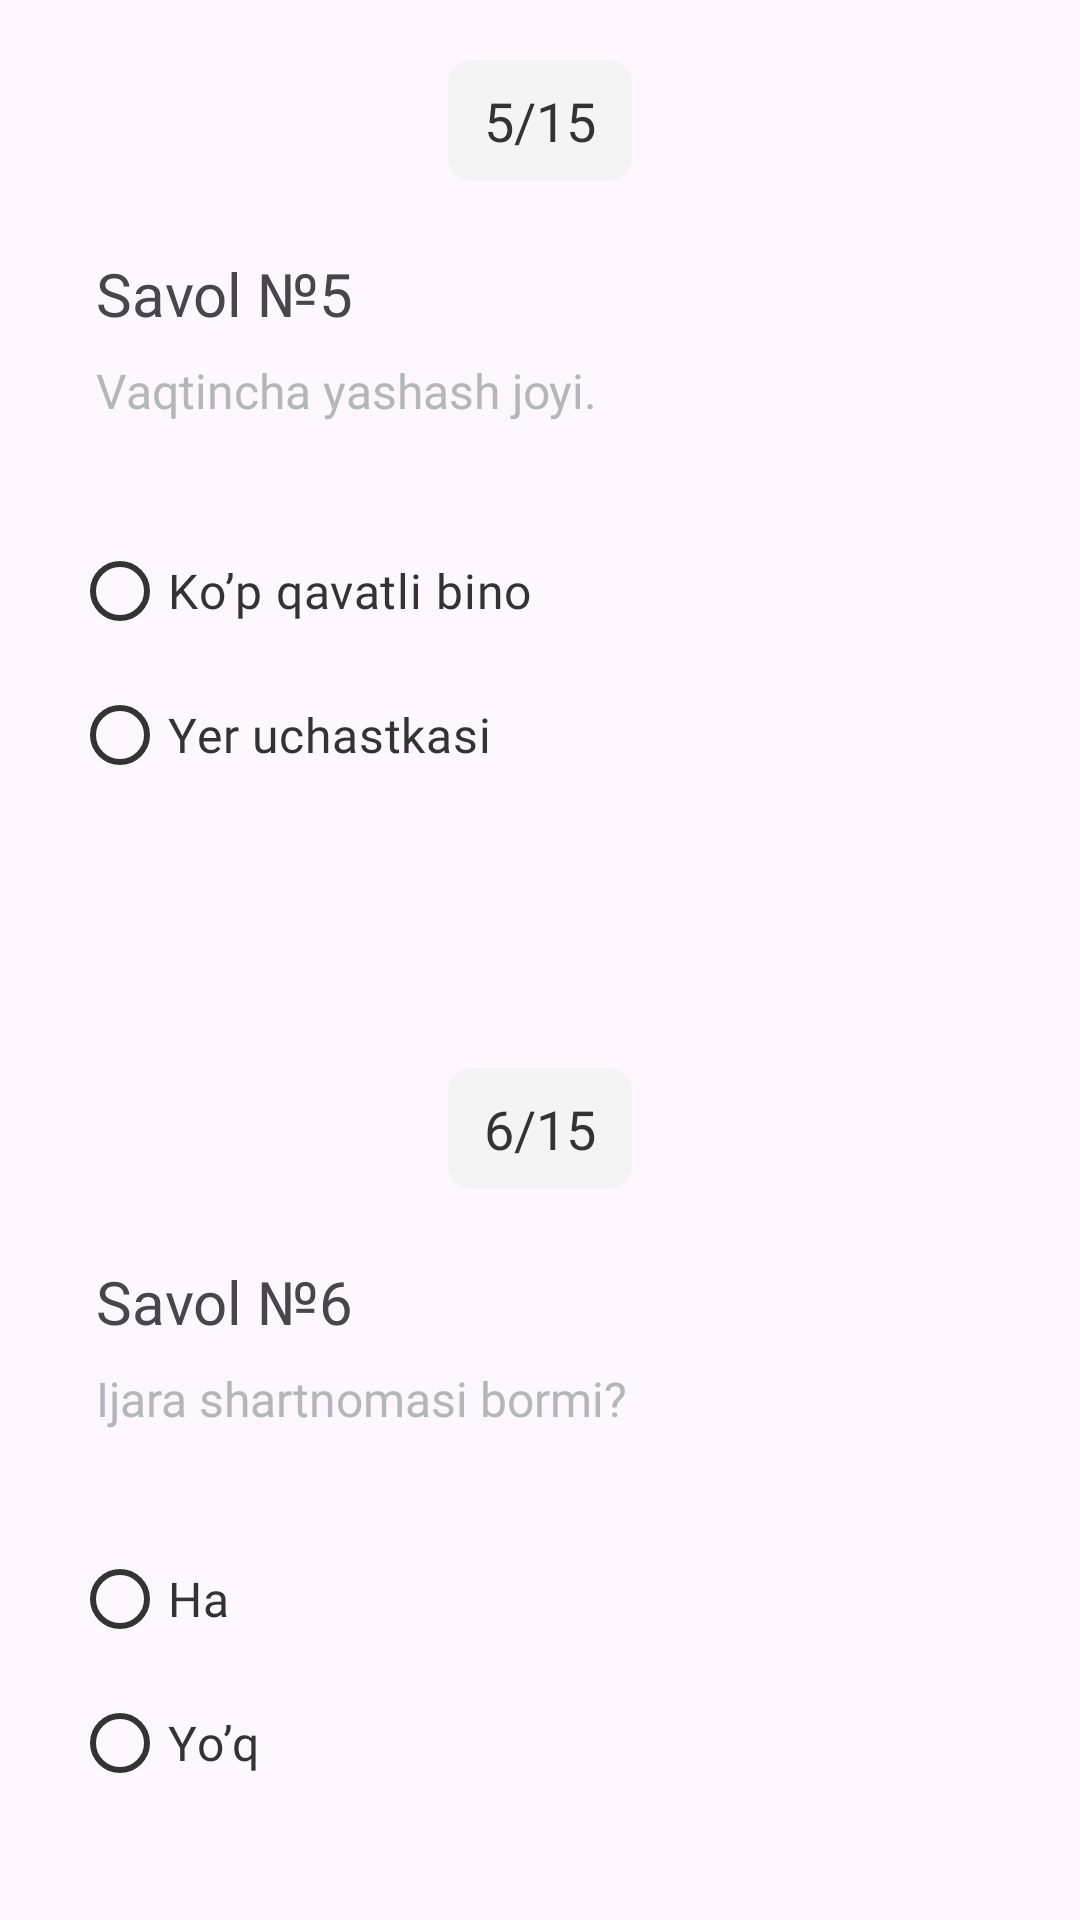

The Android layout XML behind this screen, and the referenced resources:
<!-- AndroidManifest.xml: application theme Theme.TutorApp -->
<!-- res/layout/fragment_fifth_question.xml -->
<?xml version="1.0" encoding="utf-8"?>
<LinearLayout xmlns:android="http://schemas.android.com/apk/res/android"
    xmlns:app="http://schemas.android.com/apk/res-auto"
    xmlns:tools="http://schemas.android.com/tools"
    android:layout_width="match_parent"
    android:layout_height="match_parent"
    android:orientation="vertical">

    <LinearLayout
        android:layout_width="match_parent"
        android:layout_height="0dp"
        android:layout_marginBottom="16dp"
        android:layout_weight="1"
        android:background="@drawable/question_view_background"
        android:orientation="vertical">

        <TextView
            android:layout_width="wrap_content"
            android:layout_height="wrap_content"
            android:layout_gravity="center_horizontal"
            android:layout_marginTop="20dp"
            android:background="@drawable/tv_number_of_questions_background"
            android:fontFamily="@font/sf_pro_display_medium"
            android:paddingHorizontal="12dp"
            android:paddingVertical="8dp"
            android:text="5/15"
            android:textColor="@color/black_custom"
            android:textSize="18sp"
            tools:ignore="HardcodedText" />

        <TextView
            android:layout_width="wrap_content"
            android:layout_height="wrap_content"
            android:layout_marginStart="32dp"
            android:layout_marginTop="24dp"
            android:fontFamily="@font/sf_pro_display_medium"
            android:text="Savol №5"
            android:textSize="20sp"
            tools:ignore="HardcodedText" />

        <TextView
            android:layout_width="wrap_content"
            android:layout_height="wrap_content"
            android:layout_marginStart="32dp"
            android:layout_marginTop="8dp"
            android:fontFamily="@font/sf_pro_display_medium"
            android:text="Vaqtincha yashash joyi."
            android:textColor="@color/gray"
            android:textSize="16sp"
            tools:ignore="HardcodedText" />

        <RadioGroup
            android:id="@+id/rg_temporary"
            android:layout_width="wrap_content"
            android:layout_height="wrap_content"
            android:layout_marginHorizontal="24dp"
            android:layout_marginTop="32dp">

            <com.google.android.material.radiobutton.MaterialRadioButton
                android:id="@+id/rb_first_first"
                android:layout_width="wrap_content"
                android:layout_height="wrap_content"
                android:fontFamily="@font/sf_pro_display_medium"
                android:text="Ko’p qavatli bino"
                android:textColor="@color/black_custom"
                android:textSize="16sp"
                app:buttonTint="@color/black_custom"
                tools:ignore="HardcodedText" />

            <com.google.android.material.radiobutton.MaterialRadioButton
                android:id="@+id/rb_first_second"
                android:layout_width="wrap_content"
                android:layout_height="wrap_content"
                android:fontFamily="@font/sf_pro_display_medium"
                android:text="Yer uchastkasi"
                android:textColor="@color/black_custom"
                android:textSize="16sp"
                app:buttonTint="@color/black_custom"
                tools:ignore="HardcodedText" />

        </RadioGroup>

    </LinearLayout>

    <LinearLayout
        android:layout_width="match_parent"
        android:layout_height="0dp"
        android:layout_marginTop="16dp"
        android:layout_weight="1"
        android:background="@drawable/question_view_background"
        android:orientation="vertical">

        <TextView
            android:layout_width="wrap_content"
            android:layout_height="wrap_content"
            android:layout_gravity="center_horizontal"
            android:layout_marginTop="20dp"
            android:background="@drawable/tv_number_of_questions_background"
            android:fontFamily="@font/sf_pro_display_medium"
            android:paddingHorizontal="12dp"
            android:paddingVertical="8dp"
            android:text="6/15"
            android:textColor="@color/black_custom"
            android:textSize="18sp"
            tools:ignore="HardcodedText" />

        <TextView
            android:layout_width="wrap_content"
            android:layout_height="wrap_content"
            android:layout_marginStart="32dp"
            android:layout_marginTop="24dp"
            android:fontFamily="@font/sf_pro_display_medium"
            android:text="Savol №6"
            android:textSize="20sp"
            tools:ignore="HardcodedText" />

        <TextView
            android:layout_width="wrap_content"
            android:layout_height="wrap_content"
            android:layout_marginStart="32dp"
            android:layout_marginTop="8dp"
            android:fontFamily="@font/sf_pro_display_medium"
            android:text="Ijara shartnomasi bormi?"
            android:textColor="@color/gray"
            android:textSize="16sp"
            tools:ignore="HardcodedText" />

        <RadioGroup
            android:id="@+id/rg_rental_agreement"
            android:layout_width="wrap_content"
            android:layout_height="wrap_content"
            android:layout_marginHorizontal="24dp"
            android:layout_marginTop="32dp">

            <com.google.android.material.radiobutton.MaterialRadioButton
                android:id="@+id/rb_second_first"
                android:layout_width="wrap_content"
                android:layout_height="wrap_content"
                android:fontFamily="@font/sf_pro_display_medium"
                android:text="Ha"
                android:textColor="@color/black_custom"
                android:textSize="16sp"
                app:buttonTint="@color/black_custom"
                tools:ignore="HardcodedText" />

            <com.google.android.material.radiobutton.MaterialRadioButton
                android:id="@+id/rb_second_second"
                android:layout_width="wrap_content"
                android:layout_height="wrap_content"
                android:fontFamily="@font/sf_pro_display_medium"
                android:text="Yo’q"
                android:textColor="@color/black_custom"
                android:textSize="16sp"
                app:buttonTint="@color/black_custom"
                tools:ignore="HardcodedText" />

        </RadioGroup>

    </LinearLayout>

</LinearLayout>
<!-- resources referenced by this layout -->
<resources>
  <color name="black_custom">#333333</color>
  <color name="gray">#B4B6BA</color>
  <!-- drawable tv_number_of_questions_background (drawable) -->
  <?xml version="1.0" encoding="utf-8"?>
  <shape xmlns:android="http://schemas.android.com/apk/res/android">
      <solid android:color="@color/light_gray_second"/>
      <corners android:radius="8dp"/>
  </shape>
  <style name="Theme.TutorApp" parent="Base.Theme.TutorApp" />
  <color name="light_gray_second">#F4F4F4</color>
  <style name="Base.Theme.TutorApp" parent="Theme.Material3.DayNight.NoActionBar">
          
          
          <item name="android:splitMotionEvents">false</item>
          <item name="android:windowEnableSplitTouch">false</item>
          <item name="android:windowTranslucentStatus">false</item>
          <item name="android:windowLayoutInDisplayCutoutMode" tools:targetApi="o_mr1">shortEdges</item>
      </style>
</resources>
